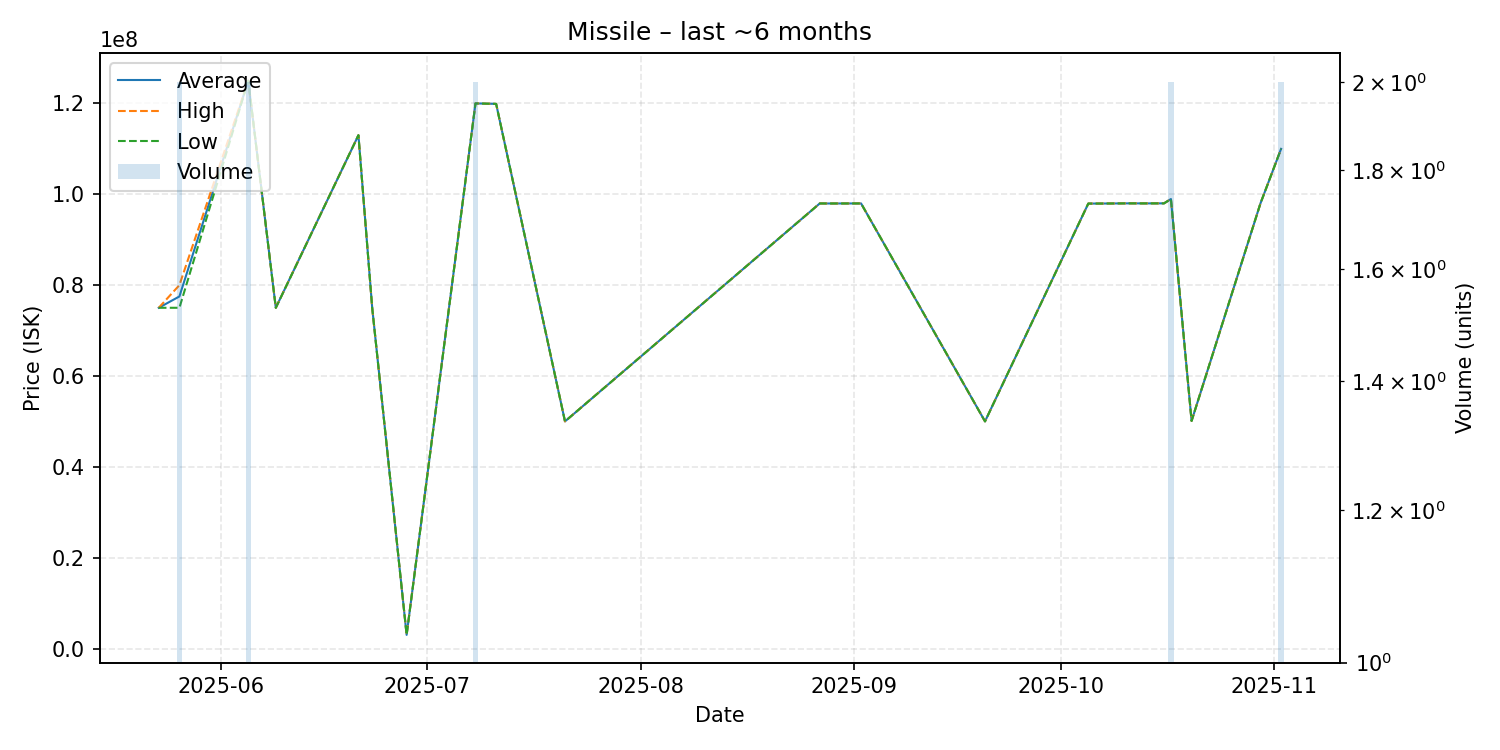

Values plotted in this chart, from the file beside it:
date, average, highest, lowest, order_count, volume
2025-05-23, 75010000, 75010000, 75010000, 1, 1
2025-05-26, 77505000, 80000000, 75010000, 2, 2
2025-06-05, 125000000, 125000000, 125000000, 2, 2
2025-06-09, 75000000, 75000000, 75000000, 1, 1
2025-06-21, 113000000, 113000000, 113000000, 1, 1
2025-06-23, 75000000, 75000000, 75000000, 1, 1
2025-06-28, 3001000, 3001000, 3001000, 1, 1
2025-07-08, 120000000, 120000000, 120000000, 2, 2
2025-07-11, 119900000, 119900000, 119900000, 1, 1
2025-07-21, 50000000, 50000000, 50000000, 1, 1
2025-08-27, 97980000, 97980000, 97980000, 1, 1
2025-08-28, 97970000, 97970000, 97970000, 1, 1
2025-09-02, 97980000, 97980000, 97980000, 1, 1
2025-09-20, 50000000, 50000000, 50000000, 1, 1
2025-10-05, 97950000, 97950000, 97950000, 1, 1
2025-10-07, 97960000, 97960000, 97960000, 1, 1
2025-10-11, 98000000, 98000000, 98000000, 1, 1
2025-10-13, 97990000, 97990000, 97990000, 1, 1
2025-10-16, 98000000, 98000000, 98000000, 1, 1
2025-10-17, 98950000, 98950000, 98950000, 2, 2
2025-10-20, 50100000, 50100000, 50100000, 1, 1
2025-10-30, 97980000, 97980000, 97980000, 1, 1
2025-11-02, 110000000, 110000000, 110000000, 2, 2
